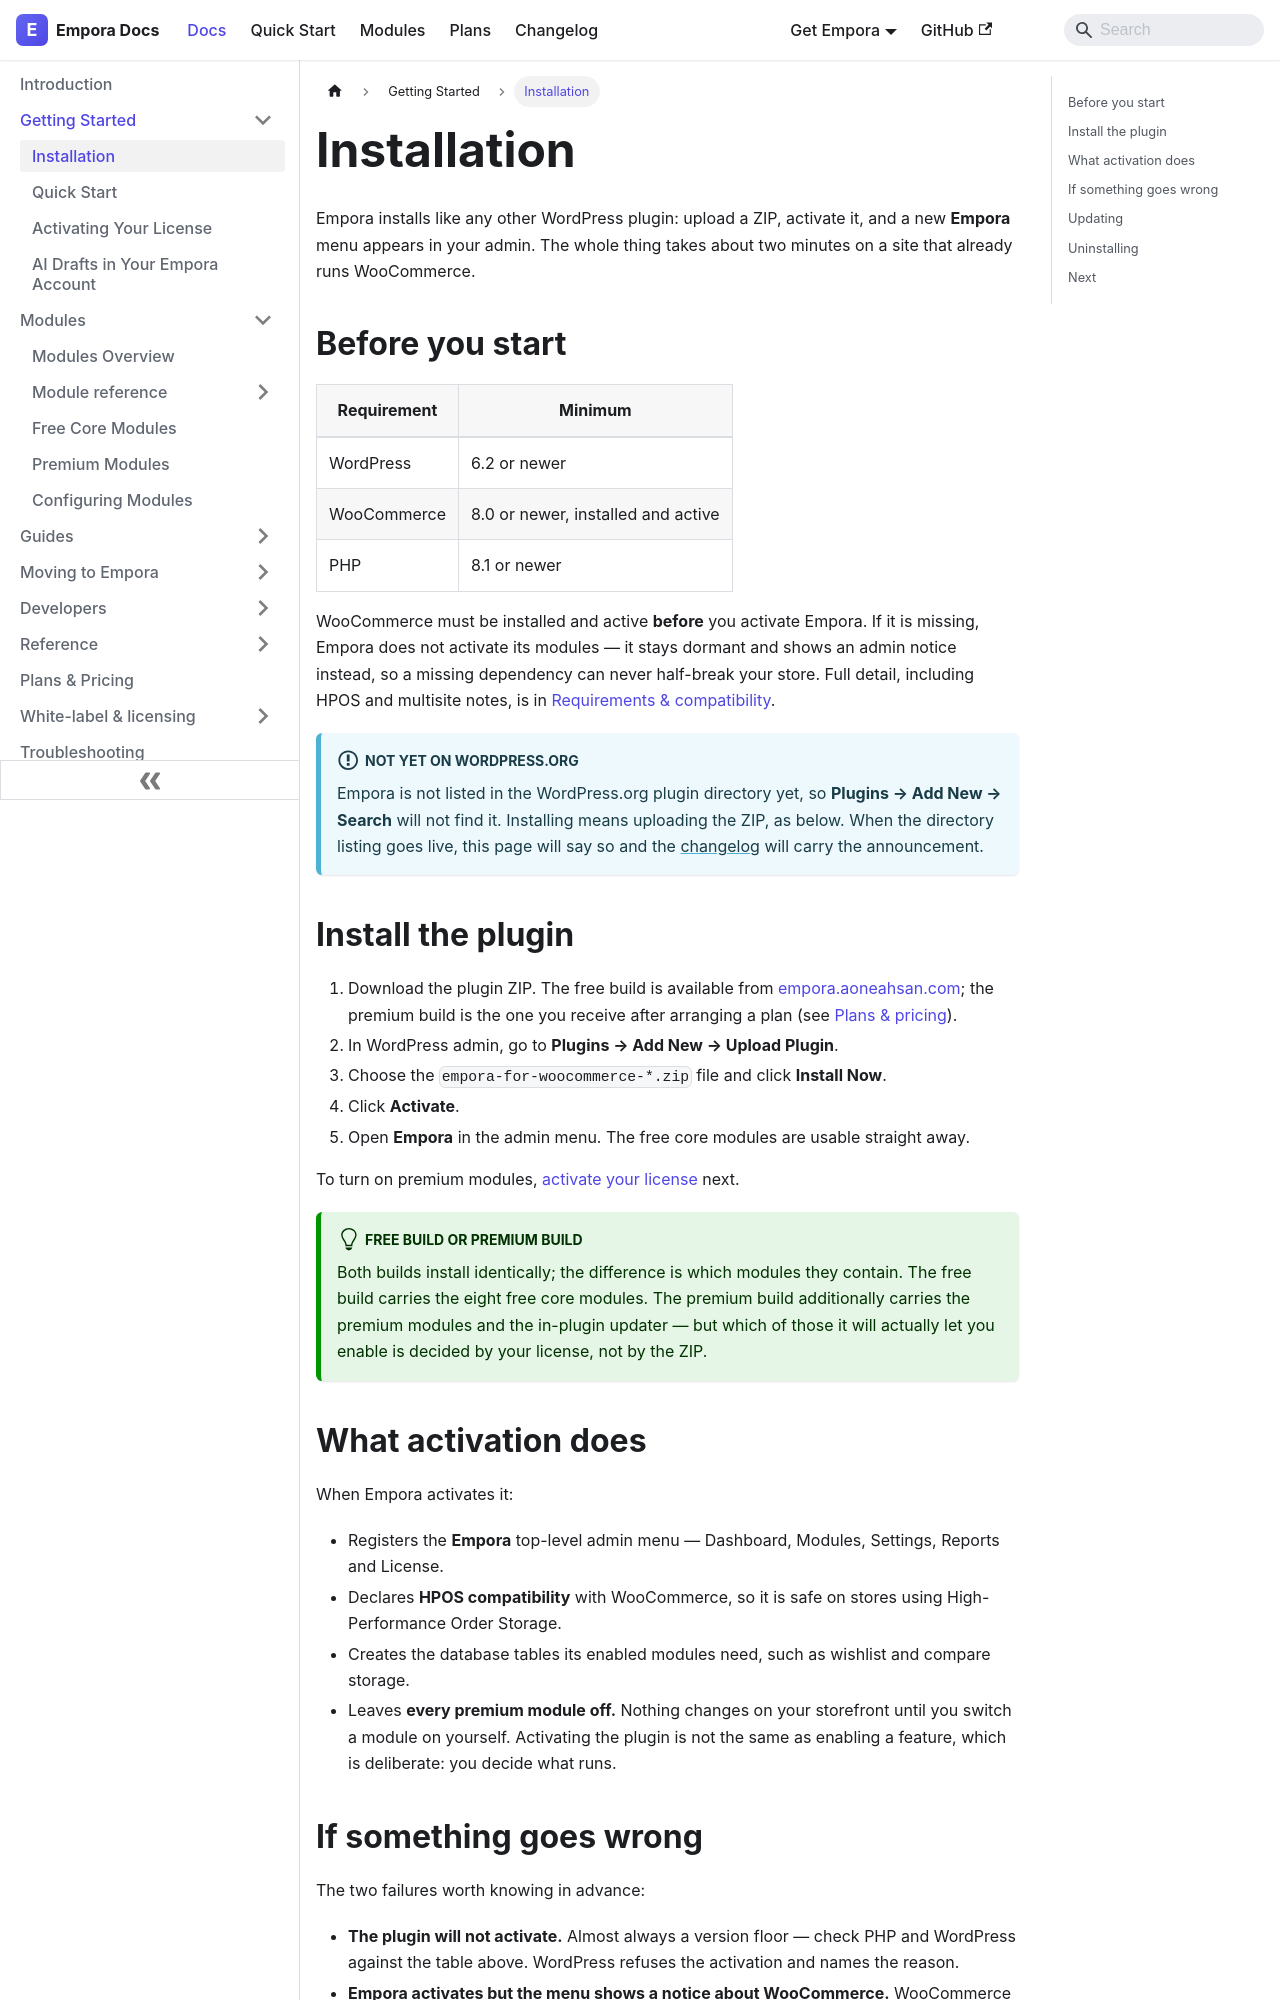

repository: aoneahsan/empora-for-woocommerce-docs · page: getting-started/installation.html · generator: docusaurus

---
id: installation
title: Installation
description: Install Empora for WooCommerce by uploading the plugin ZIP to WordPress. Covers requirements, activation, what the plugin creates, updating and uninstalling.
keywords:
  - install empora
  - woocommerce plugin install
  - upload wordpress plugin zip
  - empora requirements
  - activate woocommerce plugin
sidebar_position: 1
---

# Installation

Empora installs like any other WordPress plugin: upload a ZIP, activate it, and a new **Empora** menu
appears in your admin. The whole thing takes about two minutes on a site that already runs WooCommerce.

## Before you start

| Requirement | Minimum |
|---|---|
| WordPress | 6.2 or newer |
| WooCommerce | 8.0 or newer, installed and active |
| PHP | 8.1 or newer |

WooCommerce must be installed and active **before** you activate Empora. If it is missing, Empora does not
activate its modules — it stays dormant and shows an admin notice instead, so a missing dependency can never
half-break your store. Full detail, including HPOS and multisite notes, is in
[Requirements & compatibility](/reference/requirements).

:::info Not yet on WordPress.org
Empora is not listed in the WordPress.org plugin directory yet, so **Plugins → Add New → Search** will not
find it. Installing means uploading the ZIP, as below. When the directory listing goes live, this page will
say so and the [changelog](/changelog) will carry the announcement.
:::

## Install the plugin

1. Download the plugin ZIP. The free build is available from
   [empora.aoneahsan.com](https://empora.aoneahsan.com); the premium build is the one you receive after
   arranging a plan (see [Plans & pricing](/pricing)).
2. In WordPress admin, go to **Plugins → Add New → Upload Plugin**.
3. Choose the `empora-for-woocommerce-*.zip` file and click **Install Now**.
4. Click **Activate**.
5. Open **Empora** in the admin menu. The free core modules are usable straight away.

To turn on premium modules, [activate your license](/getting-started/activating-your-license) next.

:::tip Free build or premium build
Both builds install identically; the difference is which modules they contain. The free build carries the
eight free core modules. The premium build additionally carries the premium modules and the in-plugin
updater — but which of those it will actually let you enable is decided by your license, not by the ZIP.
:::
